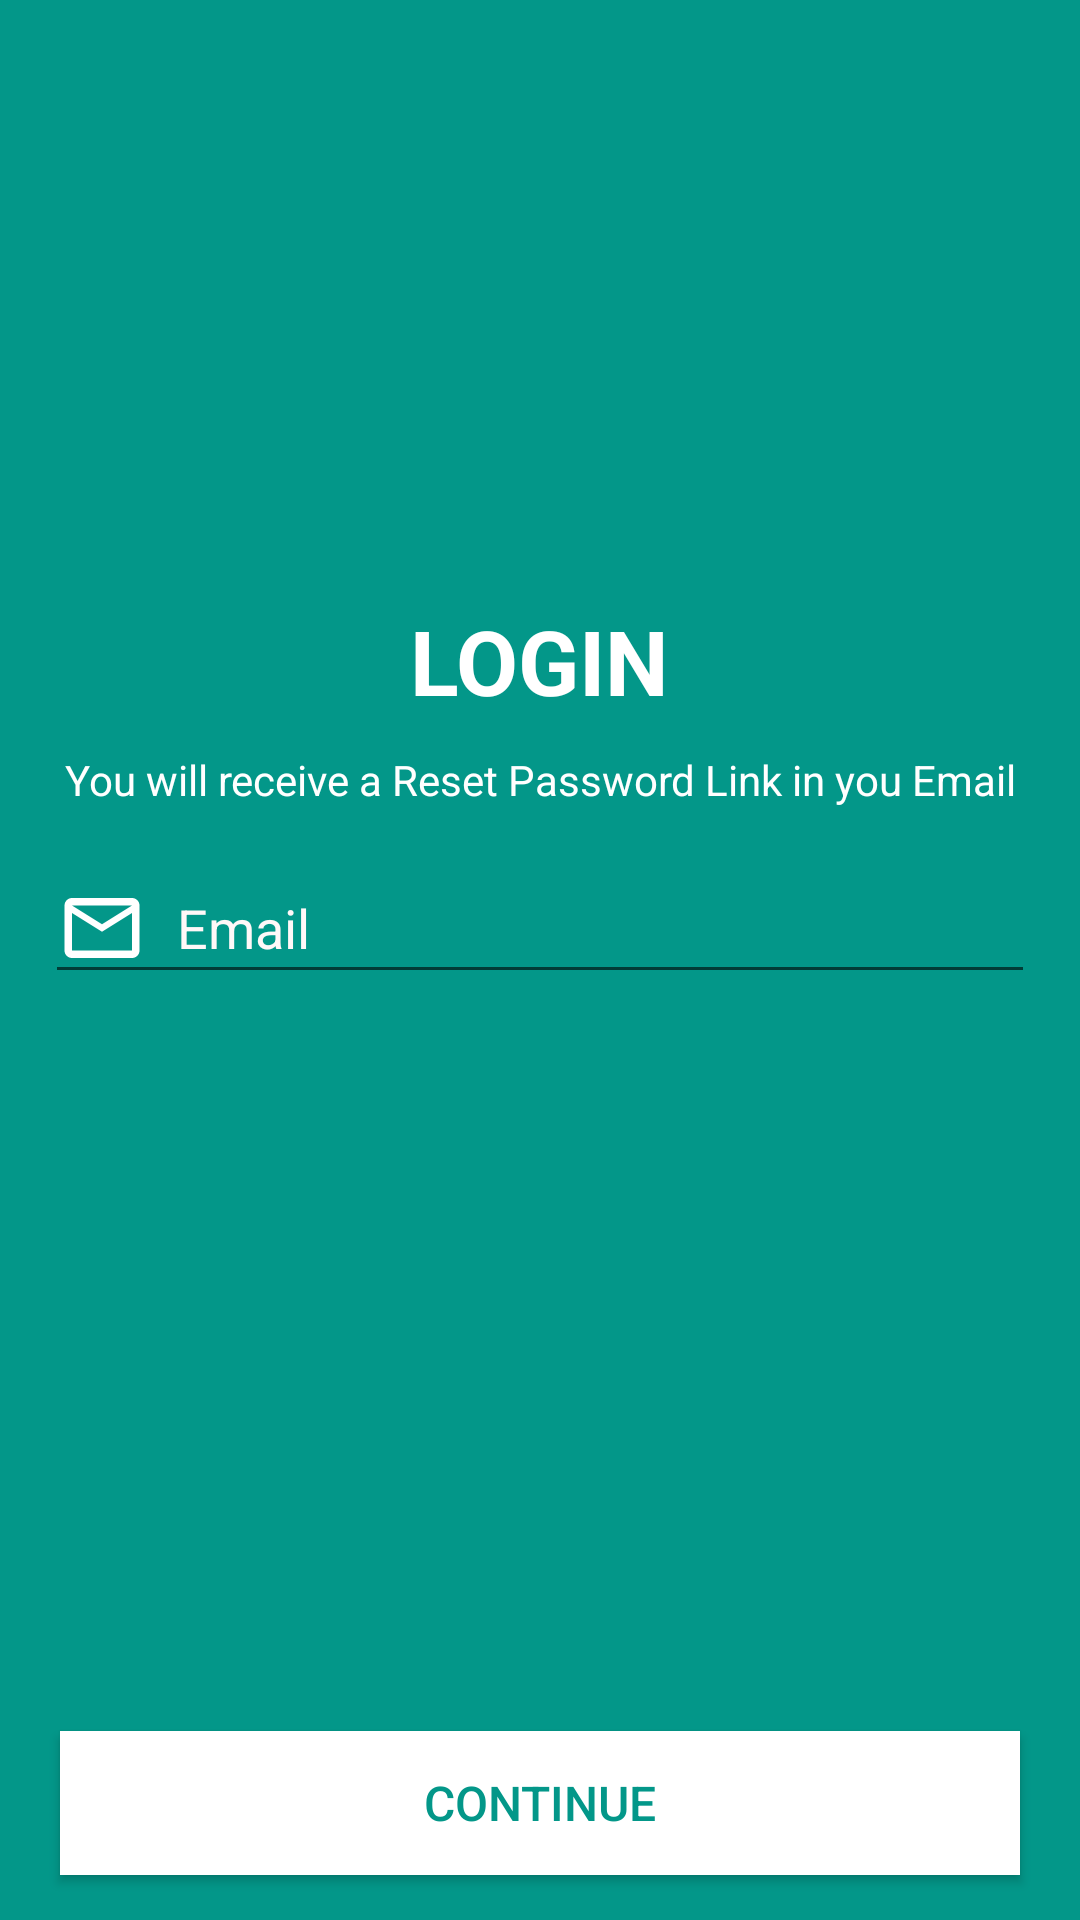

Layout XML and referenced resources for this Android screen:
<!-- AndroidManifest.xml: application theme Theme.BookingStats -->
<!-- res/layout/activity_reset_password.xml -->
<?xml version="1.0" encoding="utf-8"?>
<androidx.constraintlayout.widget.ConstraintLayout xmlns:android="http://schemas.android.com/apk/res/android"
    xmlns:app="http://schemas.android.com/apk/res-auto"
    xmlns:tools="http://schemas.android.com/tools"
    android:layout_width="match_parent"
    android:layout_height="match_parent"
    android:background="#039789"
    tools:context=".ResetPassword">


    <TextView
        android:id="@+id/textView8"
        android:layout_width="wrap_content"
        android:layout_height="wrap_content"
        android:layout_marginBottom="200dp"
        android:text="LOGIN"
        android:textColor="#fff"
        android:textSize="30sp"
        android:textStyle="bold"
        app:layout_constraintBottom_toBottomOf="parent"
        app:layout_constraintEnd_toEndOf="parent"
        app:layout_constraintStart_toStartOf="parent"
        app:layout_constraintTop_toTopOf="parent" />


    <TextView
        android:id="@+id/textView7"
        android:textAlignment="center"
        android:layout_marginLeft="15dp"
        android:layout_marginRight="15dp"
        android:layout_width="wrap_content"
        android:layout_height="wrap_content"
        android:layout_marginTop="10dp"
        android:text="You will receive a Reset Password Link in you Email"
        android:textColor="#fff"
        app:layout_constraintEnd_toEndOf="parent"
        app:layout_constraintStart_toStartOf="parent"
        app:layout_constraintTop_toBottomOf="@+id/textView8"
        android:gravity="center_horizontal" />

    <Button
        android:id="@+id/reset_password_btn"
        android:layout_width="0dp"
        android:layout_height="wrap_content"
        android:layout_marginLeft="20dp"
        android:layout_marginRight="20dp"
        android:layout_marginBottom="15dp"
        android:background="#fff"
        android:text="CONTINUE"
        android:textColor="#039789"
        android:textSize="16sp"
        app:backgroundTint="#FFFFFF"
        app:layout_constraintBottom_toBottomOf="parent"
        app:layout_constraintEnd_toEndOf="parent"
        app:layout_constraintHorizontal_bias="1.0"
        app:layout_constraintStart_toStartOf="parent" />


    <EditText

        android:id="@+id/reset_password_mail"
        android:layout_width="0dp"
        android:layout_height="wrap_content"
        android:layout_marginLeft="15dp"
        android:layout_marginTop="15dp"
        android:layout_marginRight="15dp"
        android:drawableStart="@drawable/mailicon"
        android:drawablePadding="10dp"
        android:ems="10"
        android:hint="Email"
        android:inputType="textEmailAddress"
        android:textColorHint="#FFF8F8"
        android:textColor="#fff"
        app:layout_constraintEnd_toEndOf="parent"
        app:layout_constraintHorizontal_bias="0.517"
        app:layout_constraintStart_toStartOf="parent"
        app:layout_constraintTop_toBottomOf="@+id/textView7" />

    <ProgressBar
        android:id="@+id/reset_progress_bar"
        android:visibility="gone"
        android:indeterminateDrawable="@drawable/progressbg"
        style="?android:attr/progressBarStyle"
        android:layout_width="wrap_content"
        android:layout_height="wrap_content"
        android:backgroundTint="#fff"
        android:indeterminateBehavior="cycle"
        android:progressBackgroundTint="#fff"
        app:layout_constraintBottom_toBottomOf="parent"
        app:layout_constraintEnd_toEndOf="parent"
        app:layout_constraintHorizontal_bias="0.5"
        app:layout_constraintStart_toEndOf="@+id/textView7"
        app:layout_constraintStart_toStartOf="parent"
        app:layout_constraintTop_toTopOf="parent" />


</androidx.constraintlayout.widget.ConstraintLayout>
<!-- resources referenced by this layout -->
<resources>
  <!-- drawable mailicon (drawable) -->
  <vector xmlns:android="http://schemas.android.com/apk/res/android"
          android:width="30dp"
          android:height="30dp"
          android:viewportWidth="24.0"
          android:viewportHeight="24.0">
      <path
          android:fillColor="#fff"
          android:pathData="M20,4L4,4c-1.1,0 -1.99,0.9 -1.99,2L2,18c0,1.1 0.9,2 2,2h16c1.1,0 2,-0.9 2,-2L22,6c0,-1.1 -0.9,-2 -2,-2zM20,18L4,18L4,8l8,5 8,-5v10zM12,11L4,6h16l-8,5z"/>
  </vector>
  <style name="Theme.BookingStats" parent="Theme.MaterialComponents.DayNight.NoActionBar">
          
          <item name="colorPrimary">@color/purple_500</item>
          <item name="colorPrimaryVariant">@color/purple_700</item>
          <item name="colorOnPrimary">@color/white</item>
          
          <item name="colorSecondary">@color/teal_200</item>
          <item name="colorSecondaryVariant">@color/teal_700</item>
          <item name="colorOnSecondary">@color/black</item>
          
          <item name="android:statusBarColor" tools:targetApi="l">?attr/colorPrimaryVariant</item>
          
      </style>
  <color name="purple_500">#FF6200EE</color>
  <color name="purple_700">#FF3700B3</color>
  <color name="white">#FFFFFFFF</color>
  <color name="teal_200">#FF03DAC5</color>
  <color name="teal_700">#FF018786</color>
  <color name="black">#FF000000</color>
</resources>
